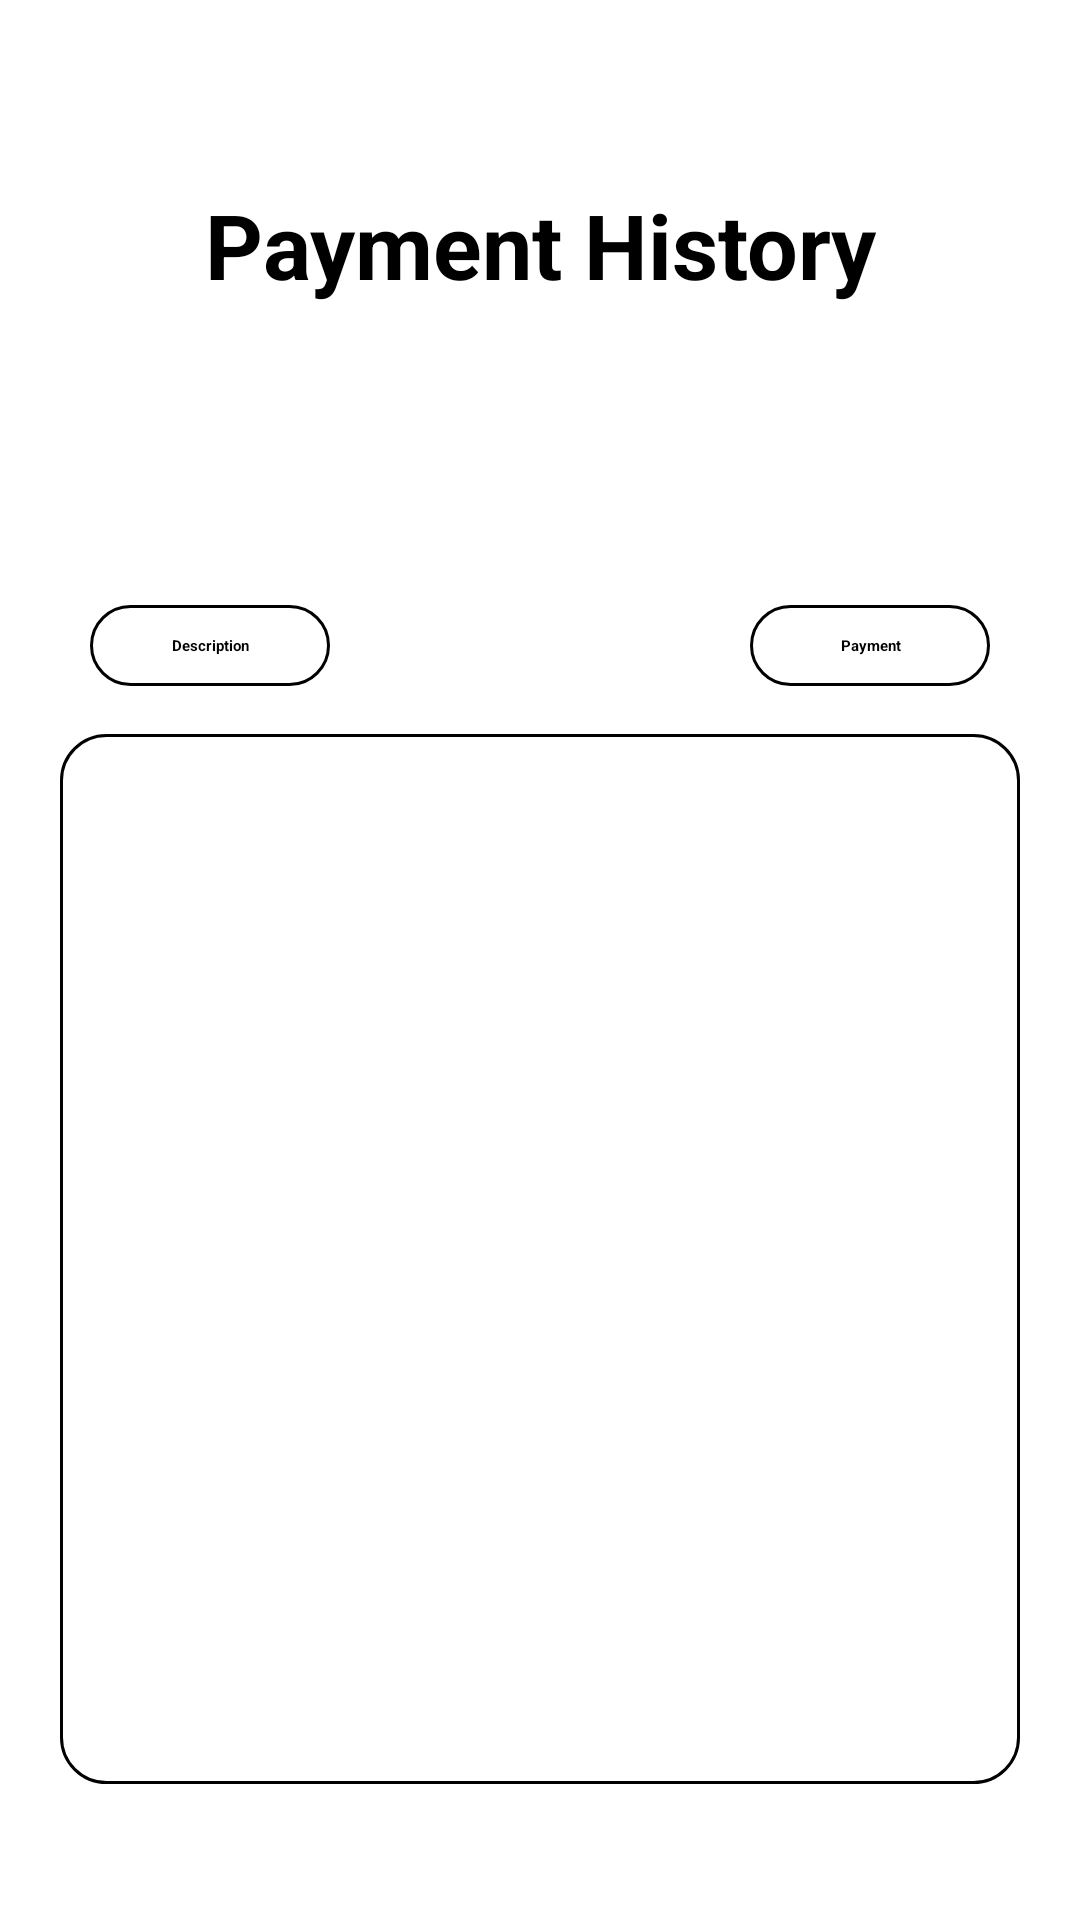

Layout XML and referenced resources for this Android screen:
<!-- AndroidManifest.xml: application theme Theme.StudentTrackingApp -->
<!-- res/layout/fragment_side_history_payments.xml -->
<?xml version="1.0" encoding="utf-8"?>
<FrameLayout xmlns:android="http://schemas.android.com/apk/res/android"
    xmlns:tools="http://schemas.android.com/tools"
    android:layout_width="match_parent"
    android:layout_height="match_parent"
    tools:context=".SideHistoryPaymentsFragment">

    <RelativeLayout
        android:layout_width="match_parent"
        android:layout_height="match_parent"
        android:gravity="center"
        android:orientation="vertical">

        <TextView
            android:id="@+id/title"
            android:layout_width="wrap_content"
            android:layout_height="wrap_content"
            android:layout_centerHorizontal="true"
            android:layout_marginTop="16dp"
            android:text="Payment History"
            android:textAlignment="center"
            android:textColor="@color/black"
            android:textSize="30sp"
            android:textStyle="bold" />

        <TextView
            android:id="@+id/pay"
            android:layout_width="match_parent"
            android:layout_height="wrap_content"
            android:layout_marginStart="250dp"
            android:layout_below="@id/title"
            android:layout_marginTop="100dp"
            android:layout_marginEnd="30dp"
            android:layout_marginBottom="16dp"
            android:background="@drawable/rounded_textview_corner"
            android:text="Payment"
            android:padding="10dp"
            android:textAlignment="center"
            android:textColor="@color/black"
            android:textStyle="bold" />

        <TextView
            android:id="@+id/desc"
            android:layout_width="match_parent"
            android:layout_height="wrap_content"
            android:layout_below="@id/title"
            android:layout_marginStart="30dp"
            android:layout_marginTop="100dp"
            android:layout_marginEnd="250dp"
            android:layout_marginBottom="16dp"
            android:background="@drawable/rounded_textview_corner"
            android:text="Description"
            android:padding="10dp"
            android:textAlignment="center"
            android:textColor="@color/black"
            android:textStyle="bold"
            android:inputType="textPersonName"/>



        <TextView
            android:id="@+id/list"
            android:layout_width="match_parent"
            android:layout_below="@+id/pay"
            android:layout_height="350dp"
            android:layout_marginLeft="20dp"
            android:layout_marginRight="20dp"
            android:background="@drawable/rounded_textview_corner"
            />



    </RelativeLayout>


</FrameLayout>
<!-- resources referenced by this layout -->
<resources>
  <!-- drawable rounded_textview_corner (drawable) -->
  <?xml version="1.0" encoding="utf-8"?>
  <shape xmlns:android="http://schemas.android.com/apk/res/android" >
      <stroke
          android:width="1dp"
          android:color="@color/black" />
  
      <solid android:color="#ffffff" />
  
      <padding
          android:left="2dp"
          android:right="2dp"
          android:bottom="2dp"
          android:top="2dp" />
  
      <corners android:radius="15dp" />
  </shape>
  <!-- not gathered from this repository: default colours our renderer supplied (Android Studio template values) -->
  <color name="black">#FF000000</color>
</resources>
